Run: headless pygame with SDL's dummy video driver; simulated clock (each Clock.tick advances the game by its frame time, no real sleeping); random seed 0; keys injected as events and as key.get_pressed() state; no mouse input.
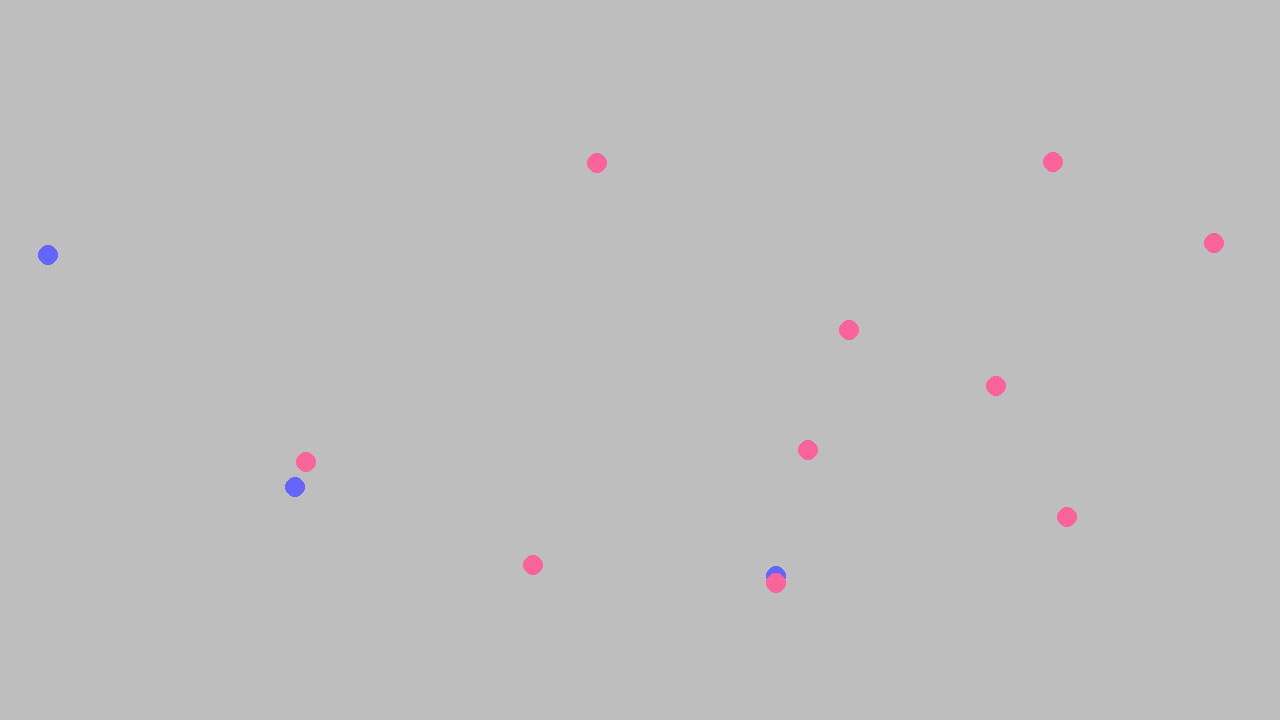
Frame 1 of 4 · flips 1–60 · no input
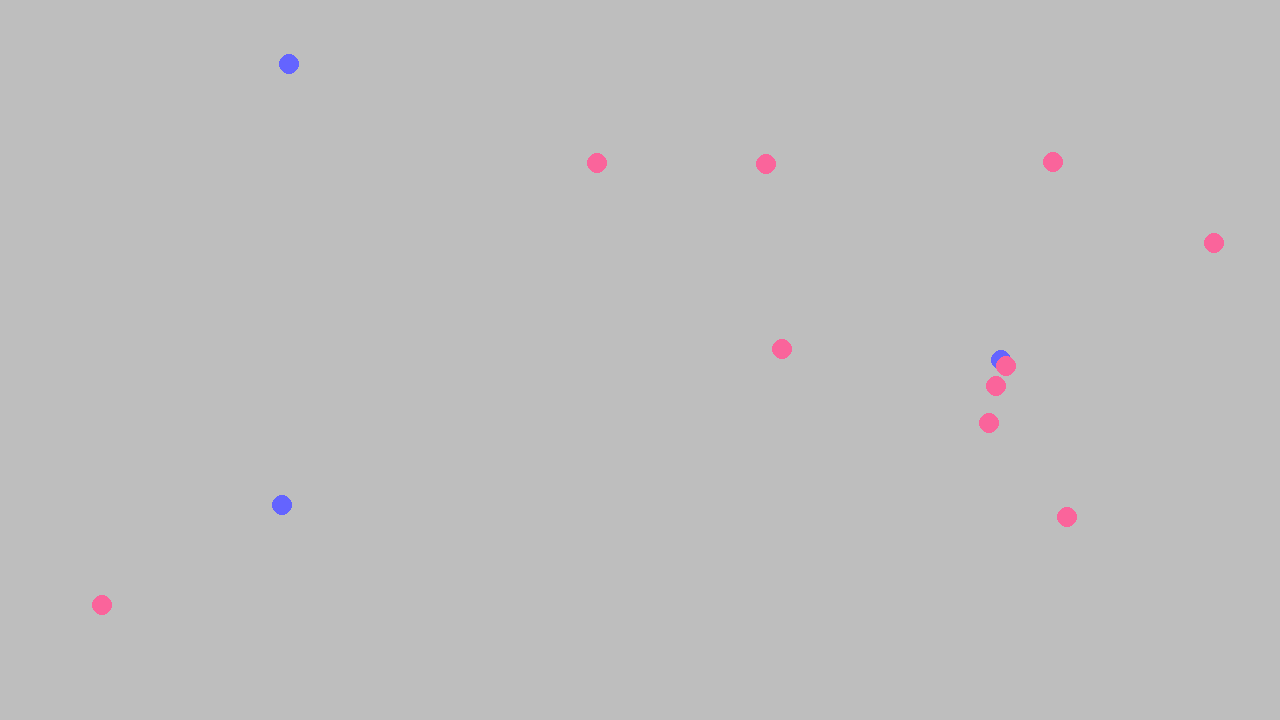
Frame 2 of 4 · flips 61–180 · tapped SPACE, RETURN · held RIGHT (→), D
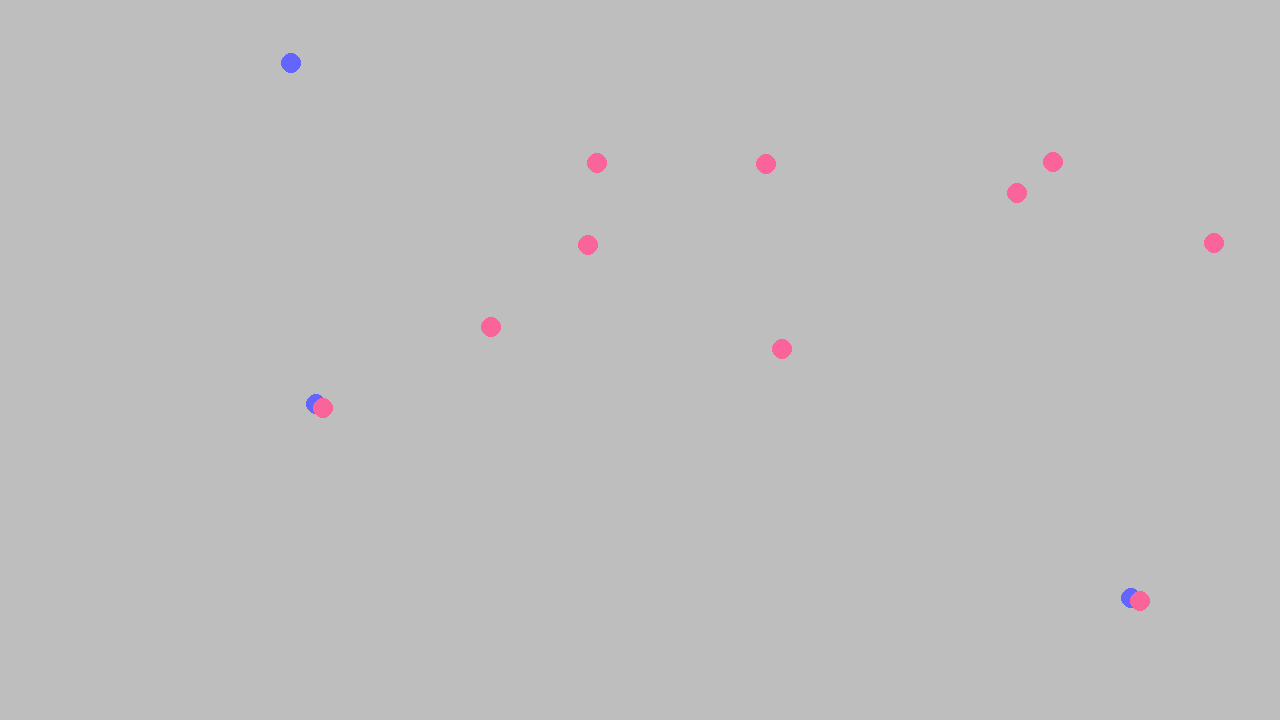
Frame 3 of 4 · flips 181–300 · held DOWN (↓), S
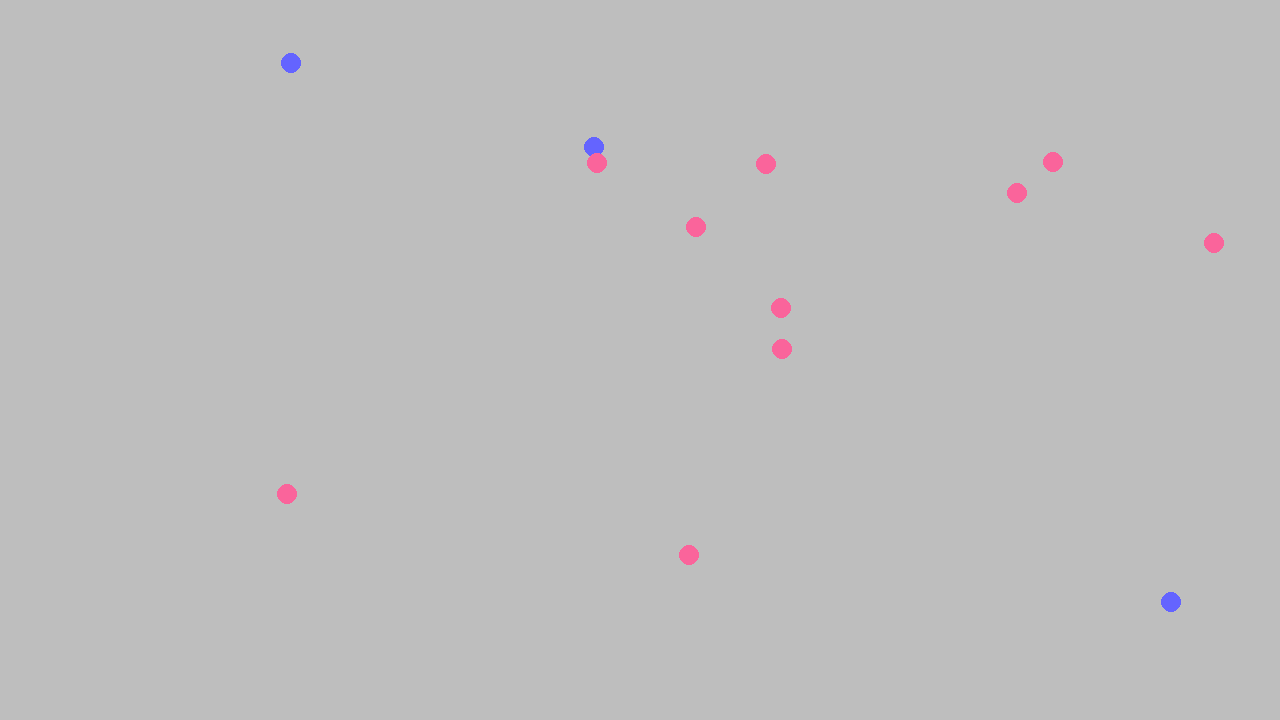
Frame 4 of 4 · flips 301–420 · held LEFT (←), A, UP (↑), W

The pygame program that drew these frames:

import random
import pygame
from pygame.math import Vector2

class Food():
    def __init__(self, x, y):
        self.position = Vector2(x, y)
        self.r = 10

    def draw(self, screen):
        pygame.draw.circle(screen, (250,100,155), (self.position.x, self.position.y), self.r )    

    def recreate(self):
        self.position.x = random.randrange(100, 1180)
        self.position.y = random.randrange(100, 620)

class Agent():

    def __init__(self, x, y) -> None:
        self.r = 10
        self.mass = 1
        self.force = Vector2(1, 0)

        self.position = Vector2(x, y)
        self.velocity = Vector2(0, 0)
        self.acc = Vector2(1,0)

    def update(self):
        self.velocity = self.velocity + self.acc
        if self.velocity.magnitude() > 0 :
            self.velocity = self.velocity.clamp_magnitude(40)
        self.velocity = self.velocity * 0.9  
        self.position = self.position + self.velocity
        self.acc = Vector2(0,0)

    def draw(self, screen):
        pygame.draw.circle(screen, (100,100,255), (self.position.x, self.position.y), self.r )

    def applyForce(self, force):
        self.acc += force/self.mass

def main():
    pygame.init()
    screen = pygame.display.set_mode((1280, 720))
    clock = pygame.time.Clock()
    running = True

    foods = []
    food_num = 10
    for i in range(food_num):
        x = random.randrange(20, 1260)
        y = random.randrange(20, 700)
        food = Food(x, y)
        foods.append(food)

    agents = []
    agent_num = 5
    for i in range(agent_num):
        x = random.randrange(20, 1000)
        y = random.randrange(20, 1000)
        agent = Agent(x, y)
        agents.append(agent)

    while running:
        for event in pygame.event.get():
            if event.type == pygame.QUIT:
                running = False

        screen.fill("gray")

        for agent in agents:
            closest_food = min(foods, key=lambda f:(f.position - agent.position).magnitude())
            d = closest_food.position - agent.position
            distance = d.magnitude()

            if distance <= 300:
                if distance <= 100:
                    agent.applyForce(d.normalize())
                else:
                    agent.applyForce(d.normalize() * (distance/100))
                if distance <= 2:
                    closest_food.recreate()

            agent.update()
            agent.draw(screen)

        for food in foods:
            food.draw(screen)

        pygame.display.flip()
        clock.tick(60)

    pygame.quit()

if __name__ == "__main__":
    main()
